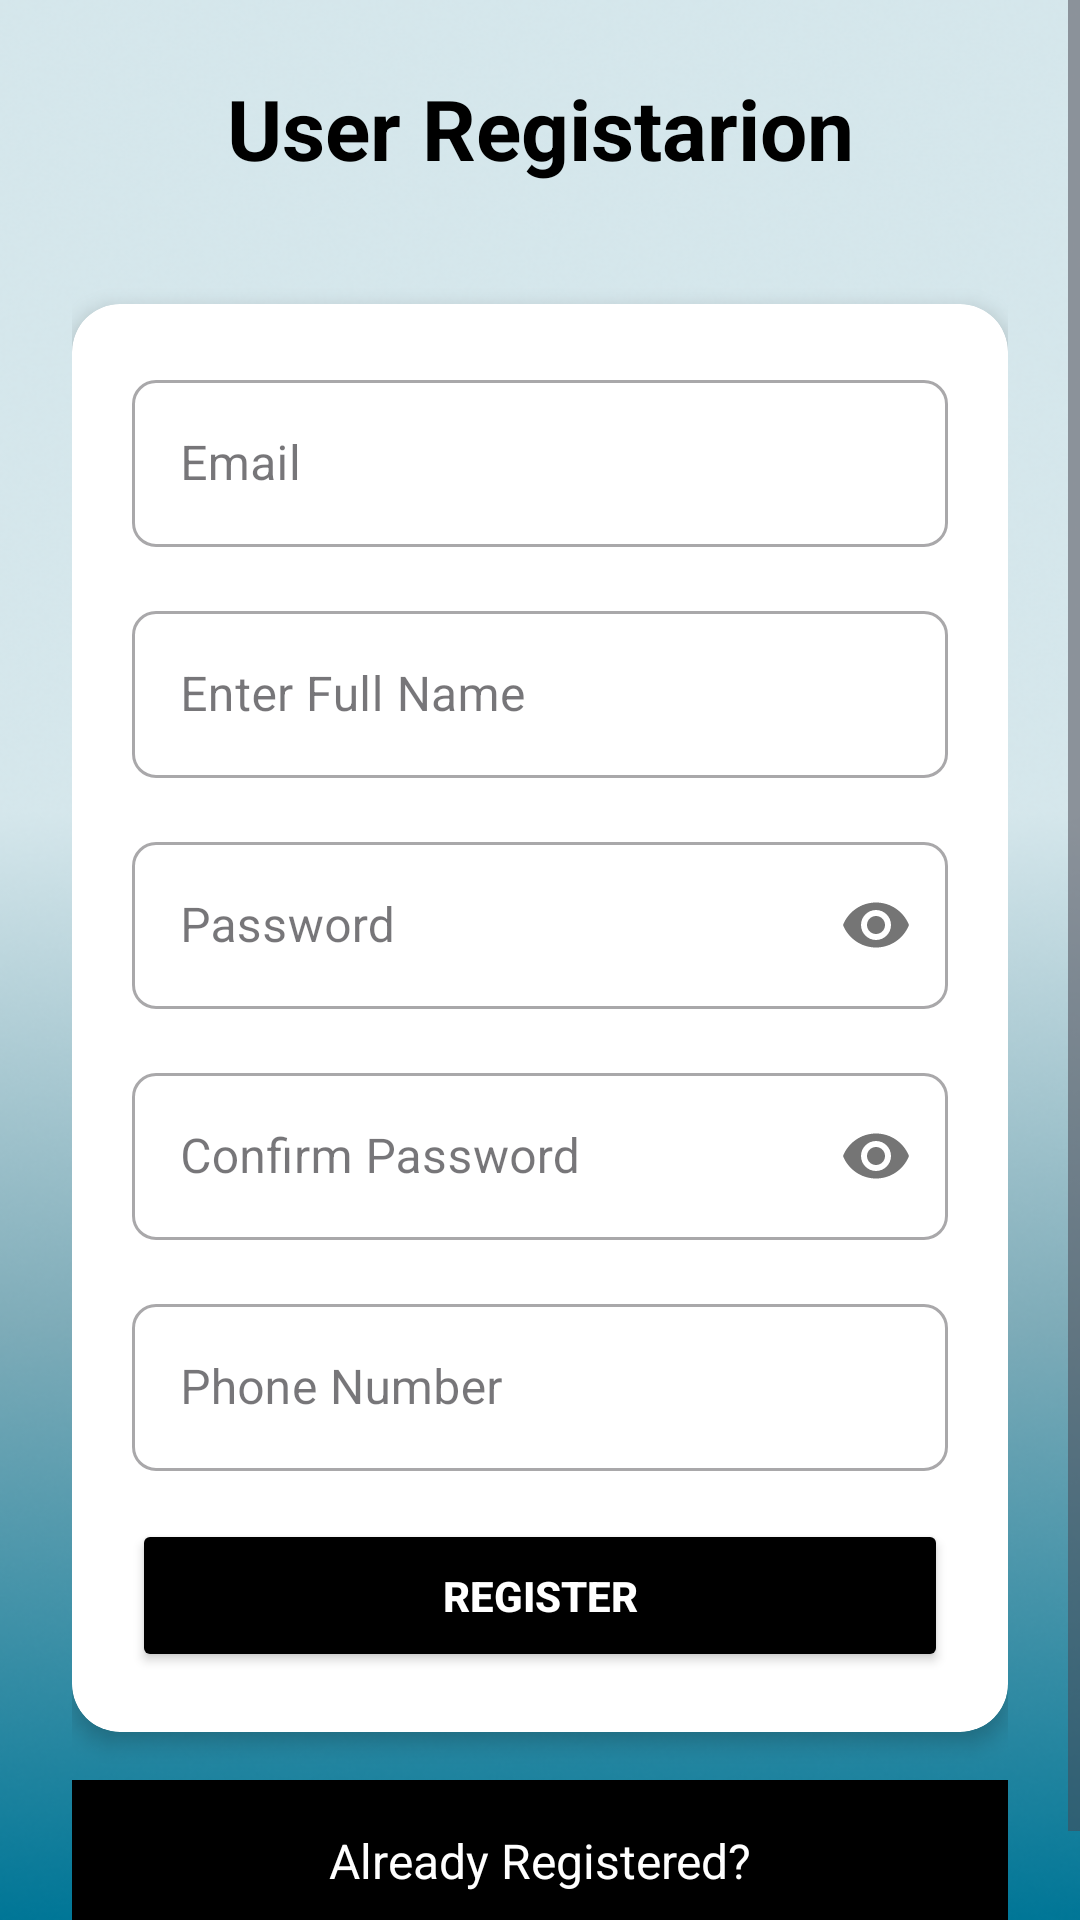

Android layout source for this screen:
<!-- AndroidManifest.xml: application theme Base.Theme.FinanceApp -->
<!-- res/layout/activity_register.xml -->
<?xml version="1.0" encoding="utf-8"?>
<androidx.constraintlayout.widget.ConstraintLayout
    xmlns:android="http://schemas.android.com/apk/res/android"
    xmlns:app="http://schemas.android.com/apk/res-auto"
    xmlns:tools="http://schemas.android.com/tools"
    android:id="@+id/main"
    android:layout_width="match_parent"
    android:layout_height="match_parent"
    tools:context=".RegisterActivity"
    android:background="@drawable/backgroundimg">

    <ScrollView
        android:id="@+id/scrollView"
        android:layout_width="0dp"
        android:layout_height="0dp"
        android:fillViewport="true"
        app:layout_constraintTop_toTopOf="parent"
        app:layout_constraintBottom_toBottomOf="parent"
        app:layout_constraintStart_toStartOf="parent"
        app:layout_constraintEnd_toEndOf="parent">

        <LinearLayout
            android:layout_width="match_parent"
            android:layout_height="wrap_content"
            android:orientation="vertical"
            android:padding="24dp">

            
            <TextView
                android:layout_width="match_parent"
                android:layout_height="wrap_content"
                android:text="User Registarion"
                android:textColor="#FF000000"
                android:textSize="28sp"
                android:textStyle="bold"
                android:gravity="center"
                android:layout_marginBottom="16dp" />
            
            <LinearLayout
                android:layout_width="match_parent"
                android:layout_height="wrap_content"
                android:orientation="horizontal"
                android:gravity="center"
                android:layout_marginBottom="24dp">

            </LinearLayout>

            
            <androidx.cardview.widget.CardView
                android:layout_width="match_parent"
                android:layout_height="wrap_content"
                app:cardCornerRadius="16dp"
                app:cardElevation="4dp"
                app:cardBackgroundColor="#40FFFFFF"
                android:layout_marginBottom="16dp">

                <LinearLayout
                    android:layout_width="match_parent"
                    android:layout_height="wrap_content"
                    android:orientation="vertical"
                    android:padding="20dp"
                    android:background="@drawable/white_box">

                    
                    <com.google.android.material.textfield.TextInputLayout
                        style="@style/Widget.MaterialComponents.TextInputLayout.OutlinedBox"
                        android:layout_width="match_parent"
                        android:layout_height="wrap_content"
                        android:hint="Email"
                        app:boxBackgroundColor="#26FFFFFF"
                        app:boxCornerRadiusTopStart="8dp"
                        app:boxCornerRadiusTopEnd="8dp"
                        app:boxCornerRadiusBottomStart="8dp"
                        app:boxCornerRadiusBottomEnd="8dp"
                        android:layout_marginBottom="16dp">

                        <com.google.android.material.textfield.TextInputEditText
                            android:id="@+id/etNICPassport"
                            android:layout_width="match_parent"
                            android:layout_height="wrap_content"
                            android:textColor="#FF000000" />
                    </com.google.android.material.textfield.TextInputLayout>

                    
                    <com.google.android.material.textfield.TextInputLayout
                        style="@style/Widget.MaterialComponents.TextInputLayout.OutlinedBox"
                        android:layout_width="match_parent"
                        android:layout_height="wrap_content"
                        android:hint="Enter Full Name"
                        app:boxBackgroundColor="#26FFFFFF"
                        app:boxCornerRadiusTopStart="8dp"
                        app:boxCornerRadiusTopEnd="8dp"
                        app:boxCornerRadiusBottomStart="8dp"
                        app:boxCornerRadiusBottomEnd="8dp"
                        android:layout_marginBottom="16dp">

                        <com.google.android.material.textfield.TextInputEditText
                            android:id="@+id/etAccountNumber"
                            android:layout_width="match_parent"
                            android:layout_height="wrap_content"
                            android:textColor="#FF000000" />
                    </com.google.android.material.textfield.TextInputLayout>

                    
                    <com.google.android.material.textfield.TextInputLayout
                        style="@style/Widget.MaterialComponents.TextInputLayout.OutlinedBox"
                        android:layout_width="match_parent"
                        android:layout_height="wrap_content"
                        android:hint="Password"
                        app:boxBackgroundColor="#26FFFFFF"
                        app:boxCornerRadiusTopStart="8dp"
                        app:boxCornerRadiusTopEnd="8dp"
                        app:boxCornerRadiusBottomStart="8dp"
                        app:boxCornerRadiusBottomEnd="8dp"
                        app:passwordToggleEnabled="true"
                        android:layout_marginBottom="16dp">

                        <com.google.android.material.textfield.TextInputEditText
                            android:id="@+id/etPassword"
                            android:layout_width="match_parent"
                            android:layout_height="wrap_content"
                            android:inputType="textPassword"
                            android:textColor="#FF000000" />
                    </com.google.android.material.textfield.TextInputLayout>

                    
                    <com.google.android.material.textfield.TextInputLayout
                        style="@style/Widget.MaterialComponents.TextInputLayout.OutlinedBox"
                        android:layout_width="match_parent"
                        android:layout_height="wrap_content"
                        android:hint="Confirm Password"
                        app:boxBackgroundColor="#26FFFFFF"
                        app:boxCornerRadiusTopStart="8dp"
                        app:boxCornerRadiusTopEnd="8dp"
                        app:boxCornerRadiusBottomStart="8dp"
                        app:boxCornerRadiusBottomEnd="8dp"
                        app:passwordToggleEnabled="true"
                        android:layout_marginBottom="16dp">

                        <com.google.android.material.textfield.TextInputEditText
                            android:id="@+id/etConfirmPassword"
                            android:layout_width="match_parent"
                            android:layout_height="wrap_content"
                            android:inputType="textPassword"
                            android:textColor="#FF000000" />
                    </com.google.android.material.textfield.TextInputLayout>

                    
                    <com.google.android.material.textfield.TextInputLayout
                        style="@style/Widget.MaterialComponents.TextInputLayout.OutlinedBox"
                        android:layout_width="match_parent"
                        android:layout_height="wrap_content"
                        android:hint="Phone Number"
                        app:boxBackgroundColor="#26FFFFFF"
                        app:boxCornerRadiusTopStart="8dp"
                        app:boxCornerRadiusTopEnd="8dp"
                        app:boxCornerRadiusBottomStart="8dp"
                        app:boxCornerRadiusBottomEnd="8dp"
                        android:layout_marginBottom="16dp">

                        <com.google.android.material.textfield.TextInputEditText
                            android:id="@+id/etPhone"
                            android:layout_width="match_parent"
                            android:layout_height="wrap_content"
                            android:inputType="phone"
                            android:textColor="#FF000000" />
                    </com.google.android.material.textfield.TextInputLayout>

                    
                    <Button
                        android:id="@+id/btnRegister"
                        android:layout_width="match_parent"
                        android:layout_height="wrap_content"
                        android:text="REGISTER"
                        android:textColor="#FFFFFFFF"
                        android:backgroundTint="@color/black"
                        android:padding="16dp"
                        android:textStyle="bold" />
                </LinearLayout>
            </androidx.cardview.widget.CardView>

            
            <TextView
                android:id="@+id/tvAlreadyRegistered"
                android:layout_width="match_parent"
                android:layout_height="wrap_content"
                android:text="Already Registered?"
                android:background="@color/black"
                android:textColor="@color/white"
                android:textSize="16sp"
                android:gravity="center"
                android:padding="16dp" />

        </LinearLayout>
    </ScrollView>

</androidx.constraintlayout.widget.ConstraintLayout>
<!-- resources referenced by this layout -->
<resources>
  <color name="black">#FF000000</color>
  <color name="white">#FFFFFFFF</color>
  <!-- drawable backgroundimg: png bitmap (drawable, 224335 bytes) -->
  <!-- drawable white_box (drawable) -->
  <shape xmlns:android="http://schemas.android.com/apk/res/android"
      android:shape="rectangle">
  
      <solid android:color="#FFFFFF" /> 
  
      <corners android:radius="16dp" /> 
  </shape>
  <style name="Base.Theme.FinanceApp" parent="Theme.Material3.DayNight.NoActionBar">
          
          <item name="colorPrimary">@color/purple_500</item>
          <item name="colorPrimaryVariant">@color/purple_700</item>
          <item name="colorOnPrimary">@color/white</item>
          
          <item name="colorSecondary">@color/teal_200</item>
          <item name="colorSecondaryVariant">@color/teal_700</item>
          <item name="colorOnSecondary">@color/black</item>
          
          <item name="android:statusBarColor">?attr/colorPrimaryVariant</item>
      </style>
  <color name="purple_500">#FF6200EE</color>
  <color name="purple_700">#FF3700B3</color>
  <color name="teal_200">#FF03DAC5</color>
  <color name="teal_700">#FF018786</color>
</resources>
